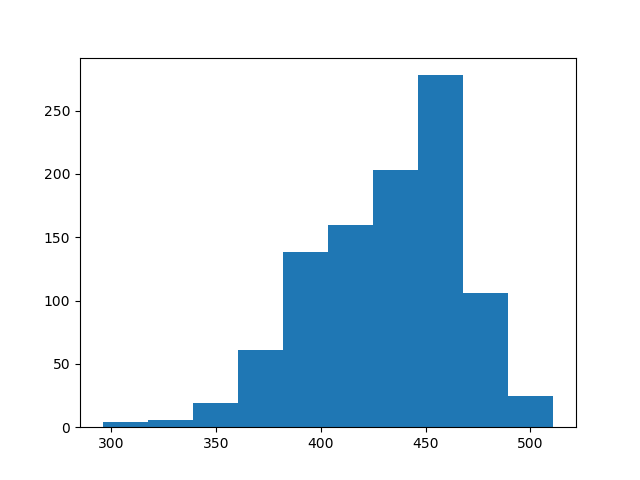

Values plotted in this chart, from the file beside it:
count, value
0, 483
1, 460
2, 442
3, 455
4, 447
5, 403
6, 467
7, 503
8, 412
9, 381
10, 473
11, 402
12, 369
13, 429
14, 403
15, 435
16, 400
17, 471
18, 300
19, 415
20, 446
21, 407
22, 468
23, 410
24, 462
25, 363
26, 449
27, 411
28, 435
29, 444
30, 364
31, 457
32, 426
33, 468
34, 356
35, 459
36, 456
37, 382
38, 481
39, 460
40, 488
41, 387
42, 443
43, 357
44, 337
45, 408
46, 487
47, 481
48, 417
49, 491
50, 448
51, 454
52, 410
53, 477
54, 451
55, 441
56, 463
57, 412
58, 429
59, 368
... 940 more rows
